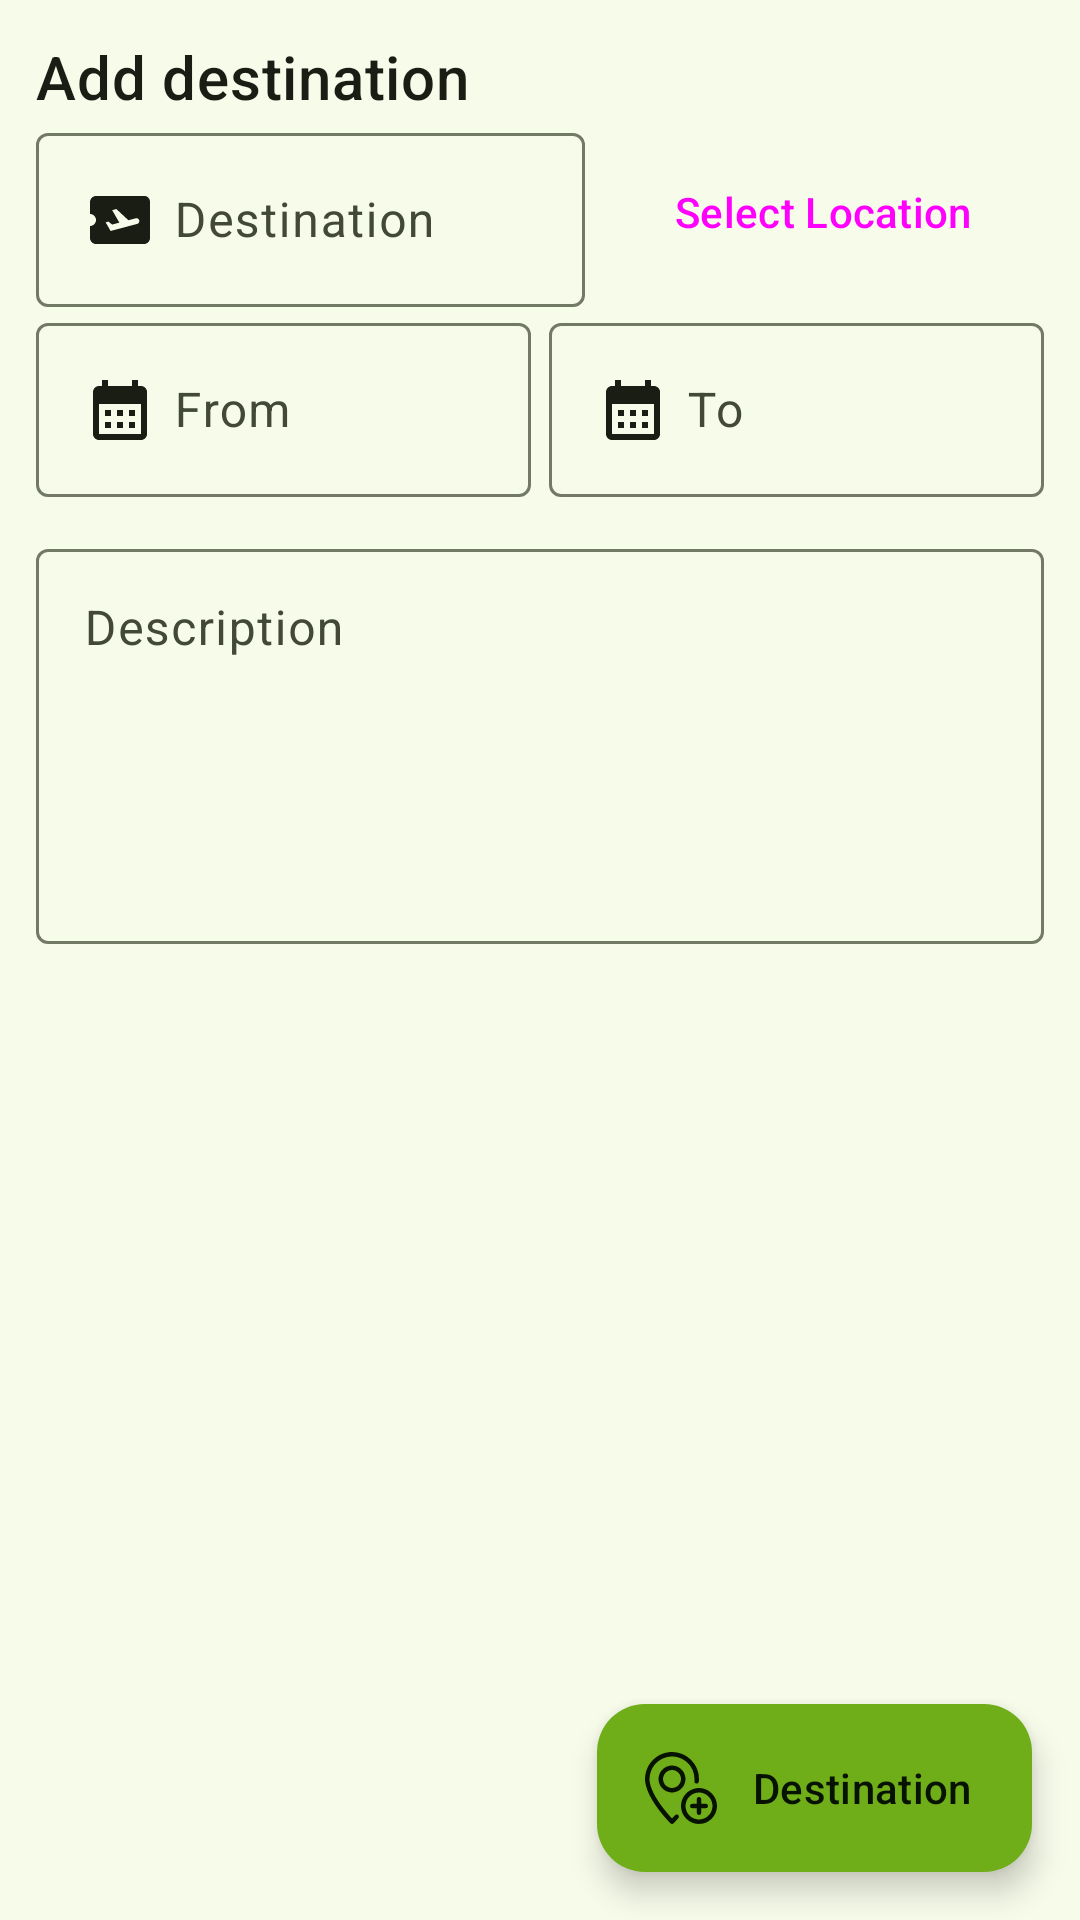

Android layout source for this screen:
<!-- AndroidManifest.xml: application theme Theme.TravelHub -->
<!-- res/layout/fragment_edit_travel_segment.xml -->
<?xml version="1.0" encoding="utf-8"?>
<androidx.constraintlayout.widget.ConstraintLayout


    xmlns:android="http://schemas.android.com/apk/res/android"
    xmlns:tools="http://schemas.android.com/tools"
    xmlns:app="http://schemas.android.com/apk/res-auto"
    android:layout_width="match_parent"
    android:layout_height="match_parent"
    android:id="@+id/editSegmentFragment"
    tools:context=".ui.travels.NewTravelSegment">

    <LinearLayout
        android:id="@+id/autocomplete_new_layout"
        android:layout_width="match_parent"
        android:layout_height="match_parent"
        android:elevation="10dp"
        android:background="@color/md_theme_background"
        android:visibility="gone">
        <androidx.fragment.app.FragmentContainerView
            android:id="@+id/autocomplete_new_fragment"
            android:name="com.google.android.libraries.places.widget.AutocompleteSupportFragment"
            android:layout_width="match_parent"
            android:layout_height="wrap_content" />
    </LinearLayout>

    <ScrollView
        android:id="@+id/scrollView2"
        android:layout_width="0dp"
        android:layout_height="match_parent"
        app:layout_constraintBottom_toBottomOf="parent"
        app:layout_constraintEnd_toEndOf="parent"
        app:layout_constraintStart_toStartOf="parent"
        app:layout_constraintTop_toTopOf="parent">

        <androidx.constraintlayout.widget.ConstraintLayout
            android:layout_width="match_parent"
            android:layout_height="wrap_content"
            android:padding="12dp">

            <TextView
                android:id="@+id/textView2"
                android:layout_width="wrap_content"
                android:layout_height="wrap_content"
                android:text="@string/add_destination"
                android:textAppearance="?attr/textAppearanceHeadline6"
                android:textColor="?attr/colorOnSurface"
                app:layout_constraintStart_toStartOf="parent"
                app:layout_constraintTop_toTopOf="parent" />


            <com.google.android.material.textfield.TextInputLayout
                android:id="@+id/destination_form_edit_text"
                android:layout_width="0dp"
                android:layout_height="wrap_content"
                android:layout_marginEnd="6dp"
                android:hint="@string/destination"
                android:visibility="visible"
                app:layout_constraintEnd_toStartOf="@+id/showAutocompleteLocatorLayout"
                app:layout_constraintStart_toStartOf="parent"
                app:layout_constraintTop_toBottomOf="@+id/textView2">

                <com.google.android.material.textfield.TextInputEditText
                    android:id="@+id/destination_edit_text"
                    android:layout_width="match_parent"
                    android:layout_height="wrap_content"
                    android:clickable="false"
                    android:cursorVisible="false"
                    android:drawableStart="@drawable/baseline_airplane_ticket_24"
                    android:drawablePadding="6dp"
                    android:focusable="false"
                    android:focusableInTouchMode="false"
                    android:textColorHint="#546E7A"
                    app:helperTextEnabled="false" />
            </com.google.android.material.textfield.TextInputLayout>

            <Button
                android:id="@+id/showAutocompleteLocatorLayout"
                style="@style/Widget.Material3.Button.ElevatedButton"
                android:layout_width="wrap_content"
                android:layout_height="wrap_content"
                android:text="@string/select_location"
                app:layout_constraintBottom_toBottomOf="@+id/destination_form_edit_text"
                app:layout_constraintEnd_toEndOf="parent"
                app:layout_constraintTop_toTopOf="@+id/destination_form_edit_text" />

            <com.google.android.material.textfield.TextInputLayout
                android:id="@+id/latitude_form_edit_text"
                android:layout_width="match_parent"
                android:layout_height="wrap_content"
                android:layout_marginStart="24dp"
                android:layout_marginTop="24dp"
                android:layout_marginEnd="24dp"
                android:hint="@string/destination"
                android:visibility="gone"
                app:layout_constraintStart_toStartOf="parent"
                app:layout_constraintTop_toTopOf="parent">

                <com.google.android.material.textfield.TextInputEditText
                    android:id="@+id/latitude_edit_text"
                    android:layout_width="match_parent"
                    android:layout_height="wrap_content"
                    android:textColorHint="#546E7A"
                    app:helperTextEnabled="false" />
            </com.google.android.material.textfield.TextInputLayout>

            <com.google.android.material.textfield.TextInputLayout
                android:id="@+id/longitude_form_edit_text"
                android:layout_width="match_parent"
                android:layout_height="wrap_content"
                android:layout_marginStart="24dp"
                android:layout_marginTop="24dp"
                android:layout_marginEnd="24dp"
                android:hint="@string/destination"
                android:visibility="gone"
                app:layout_constraintStart_toStartOf="parent"
                app:layout_constraintTop_toTopOf="parent">

                <com.google.android.material.textfield.TextInputEditText
                    android:id="@+id/longitude_edit_text"
                    android:layout_width="match_parent"
                    android:layout_height="wrap_content"
                    android:textColorHint="#546E7A"
                    app:helperTextEnabled="false" />
            </com.google.android.material.textfield.TextInputLayout>


            <com.google.android.material.textfield.TextInputLayout
                android:id="@+id/from_form"
                android:layout_width="0dp"
                android:layout_height="wrap_content"
                android:layout_marginEnd="3dp"
                android:hint="@string/from"
                app:layout_constraintEnd_toStartOf="@id/to_form"
                app:layout_constraintStart_toStartOf="parent"
                app:layout_constraintTop_toBottomOf="@+id/destination_form_edit_text">

                <com.google.android.material.textfield.TextInputEditText
                    android:id="@+id/from_edit_text"
                    android:layout_width="match_parent"
                    android:layout_height="wrap_content"
                    android:clickable="false"
                    android:cursorVisible="false"
                    android:focusable="false"
                    android:focusableInTouchMode="false"
                    android:drawableStart="@drawable/baseline_calendar_month_24"
                    android:drawablePadding="6dp"
                    android:textColorHint="#546E7A"
                    app:helperTextEnabled="false" />
            </com.google.android.material.textfield.TextInputLayout>

            <com.google.android.material.textfield.TextInputLayout
                android:id="@+id/to_form"
                android:layout_width="0dp"
                android:layout_height="wrap_content"
                android:layout_marginStart="3dp"
                android:hint="@string/to"
                app:layout_constraintEnd_toEndOf="parent"
                app:layout_constraintStart_toEndOf="@+id/from_form"
                app:layout_constraintTop_toBottomOf="@+id/destination_form_edit_text">

                <com.google.android.material.textfield.TextInputEditText
                    android:id="@+id/to_edit_text"
                    android:layout_width="match_parent"
                    android:layout_height="wrap_content"
                    android:clickable="false"
                    android:cursorVisible="false"
                    android:focusable="false"
                    android:focusableInTouchMode="false"
                    android:drawableStart="@drawable/baseline_calendar_month_24"
                    android:drawablePadding="6dp"
                    android:textColorHint="#546E7A"
                    app:helperTextEnabled="false" />
            </com.google.android.material.textfield.TextInputLayout>


            <com.google.android.material.textfield.TextInputLayout
                android:id="@+id/description_form"
                android:layout_width="match_parent"
                android:layout_height="wrap_content"
                android:hint="@string/description"
                android:layout_marginTop="12dp"
                app:layout_constraintEnd_toEndOf="parent"
                app:layout_constraintStart_toStartOf="parent"
                app:layout_constraintTop_toBottomOf="@id/from_form">

                <com.google.android.material.textfield.TextInputEditText
                    android:id="@+id/description_edit_text"
                    android:layout_width="match_parent"
                    android:layout_height="wrap_content"
                    android:gravity="top"
                    android:minLines="5"
                    android:textColorHint="#546E7A"
                    app:helperTextEnabled="false" />
            </com.google.android.material.textfield.TextInputLayout>

        </androidx.constraintlayout.widget.ConstraintLayout>

    </ScrollView>

    <com.google.android.material.floatingactionbutton.ExtendedFloatingActionButton
        android:id="@+id/addDestinationButtonSegment"
        android:layout_width="wrap_content"
        android:layout_height="wrap_content"
        android:layout_gravity="bottom|end"
        android:layout_margin="16dp"
        android:contentDescription="@string/add_destination"
        android:text="@string/destination"
        app:icon="@drawable/location_add_48"
        app:layout_constraintBottom_toBottomOf="@+id/scrollView2"
        app:layout_constraintEnd_toEndOf="parent" />

</androidx.constraintlayout.widget.ConstraintLayout>
<!-- resources referenced by this layout -->
<resources>
  <color name="md_theme_background">#F7FBEA</color>
  <!-- drawable baseline_calendar_month_24 (drawable) -->
  <vector android:height="24dp"
      android:viewportHeight="24" android:viewportWidth="24"
      android:width="24dp" xmlns:android="http://schemas.android.com/apk/res/android">
      <path android:fillColor="?attr/colorOnSurface" android:pathData="M19,4h-1V2h-2v2H8V2H6v2H5C3.89,4 3.01,4.9 3.01,6L3,20c0,1.1 0.89,2 2,2h14c1.1,0 2,-0.9 2,-2V6C21,4.9 20.1,4 19,4zM19,20H5V10h14V20zM9,14H7v-2h2V14zM13,14h-2v-2h2V14zM17,14h-2v-2h2V14zM9,18H7v-2h2V18zM13,18h-2v-2h2V18zM17,18h-2v-2h2V18z"/>
  </vector>
  <string name="add_destination">Add destination</string>
  <string name="description">Description</string>
  <string name="destination">Destination</string>
  <string name="from">From</string>
  <string name="select_location">Select Location</string>
  <string name="to">To</string>
  <style name="Theme.TravelHub" parent="AppTheme">
          
          <item name="android:navigationBarColor">@android:color/transparent</item>
          <item name="android:statusBarColor">@android:color/transparent</item>
          <item name="android:windowLightStatusBar">?attr/isLightTheme</item>
      </style>
  <color name="md_theme_primary">#3F6900</color>
  <color name="md_theme_onPrimary">#FFFFFF</color>
  <color name="md_theme_primaryContainer">#6FAE19</color>
  <color name="md_theme_onPrimaryContainer">#071200</color>
  <color name="md_theme_secondary">#4B662A</color>
  <color name="md_theme_onSecondary">#FFFFFF</color>
  <color name="md_theme_secondaryContainer">#D0F2A5</color>
  <color name="md_theme_onSecondaryContainer">#385217</color>
  <color name="md_theme_tertiary">#006C50</color>
  <color name="md_theme_onTertiary">#FFFFFF</color>
  <color name="md_theme_tertiaryContainer">#24B087</color>
  <color name="md_theme_onTertiaryContainer">#00110A</color>
  <color name="md_theme_error">#BA1A1A</color>
  <color name="md_theme_onError">#FFFFFF</color>
  <color name="md_theme_errorContainer">#FFDAD6</color>
  <color name="md_theme_onErrorContainer">#410002</color>
  <color name="md_theme_onBackground">#191D13</color>
  <color name="md_theme_surface">#F7FBEA</color>
  <color name="md_theme_onSurface">#191D13</color>
  <color name="md_theme_surfaceVariant">#DEE6CD</color>
  <color name="md_theme_onSurfaceVariant">#424937</color>
  <color name="md_theme_outline">#727A66</color>
  <color name="md_theme_outlineVariant">#C2CAB2</color>
  <color name="md_theme_inverseSurface">#2E3227</color>
  <color name="md_theme_inverseOnSurface">#EFF3E2</color>
  <color name="md_theme_inversePrimary">#97D945</color>
  <color name="md_theme_primaryFixed">#B2F65F</color>
  <color name="md_theme_onPrimaryFixed">#102000</color>
  <color name="md_theme_primaryFixedDim">#97D945</color>
  <color name="md_theme_onPrimaryFixedVariant">#2F4F00</color>
  <color name="md_theme_secondaryFixed">#CCEEA1</color>
  <color name="md_theme_onSecondaryFixed">#102000</color>
  <color name="md_theme_secondaryFixedDim">#B1D188</color>
  <color name="md_theme_onSecondaryFixedVariant">#344E14</color>
  <color name="md_theme_tertiaryFixed">#7CF9CB</color>
  <color name="md_theme_onTertiaryFixed">#002116</color>
  <color name="md_theme_tertiaryFixedDim">#5DDCB0</color>
  <color name="md_theme_onTertiaryFixedVariant">#00513C</color>
  <color name="md_theme_surfaceDim">#D8DCCC</color>
  <color name="md_theme_surfaceBright">#F7FBEA</color>
  <color name="md_theme_surfaceContainerLowest">#FFFFFF</color>
  <color name="md_theme_surfaceContainerLow">#F2F5E5</color>
  <color name="md_theme_surfaceContainer">#ECF0DF</color>
  <color name="md_theme_surfaceContainerHigh">#E6EADA</color>
  <color name="md_theme_surfaceContainerHighest">#E0E4D4</color>
  <style name="TextAppearance.App.BodyLarge" parent="TextAppearance.Material3.BodyLarge">
          <item name="android:textColor">@color/md_theme_error</item>
      </style>
</resources>
